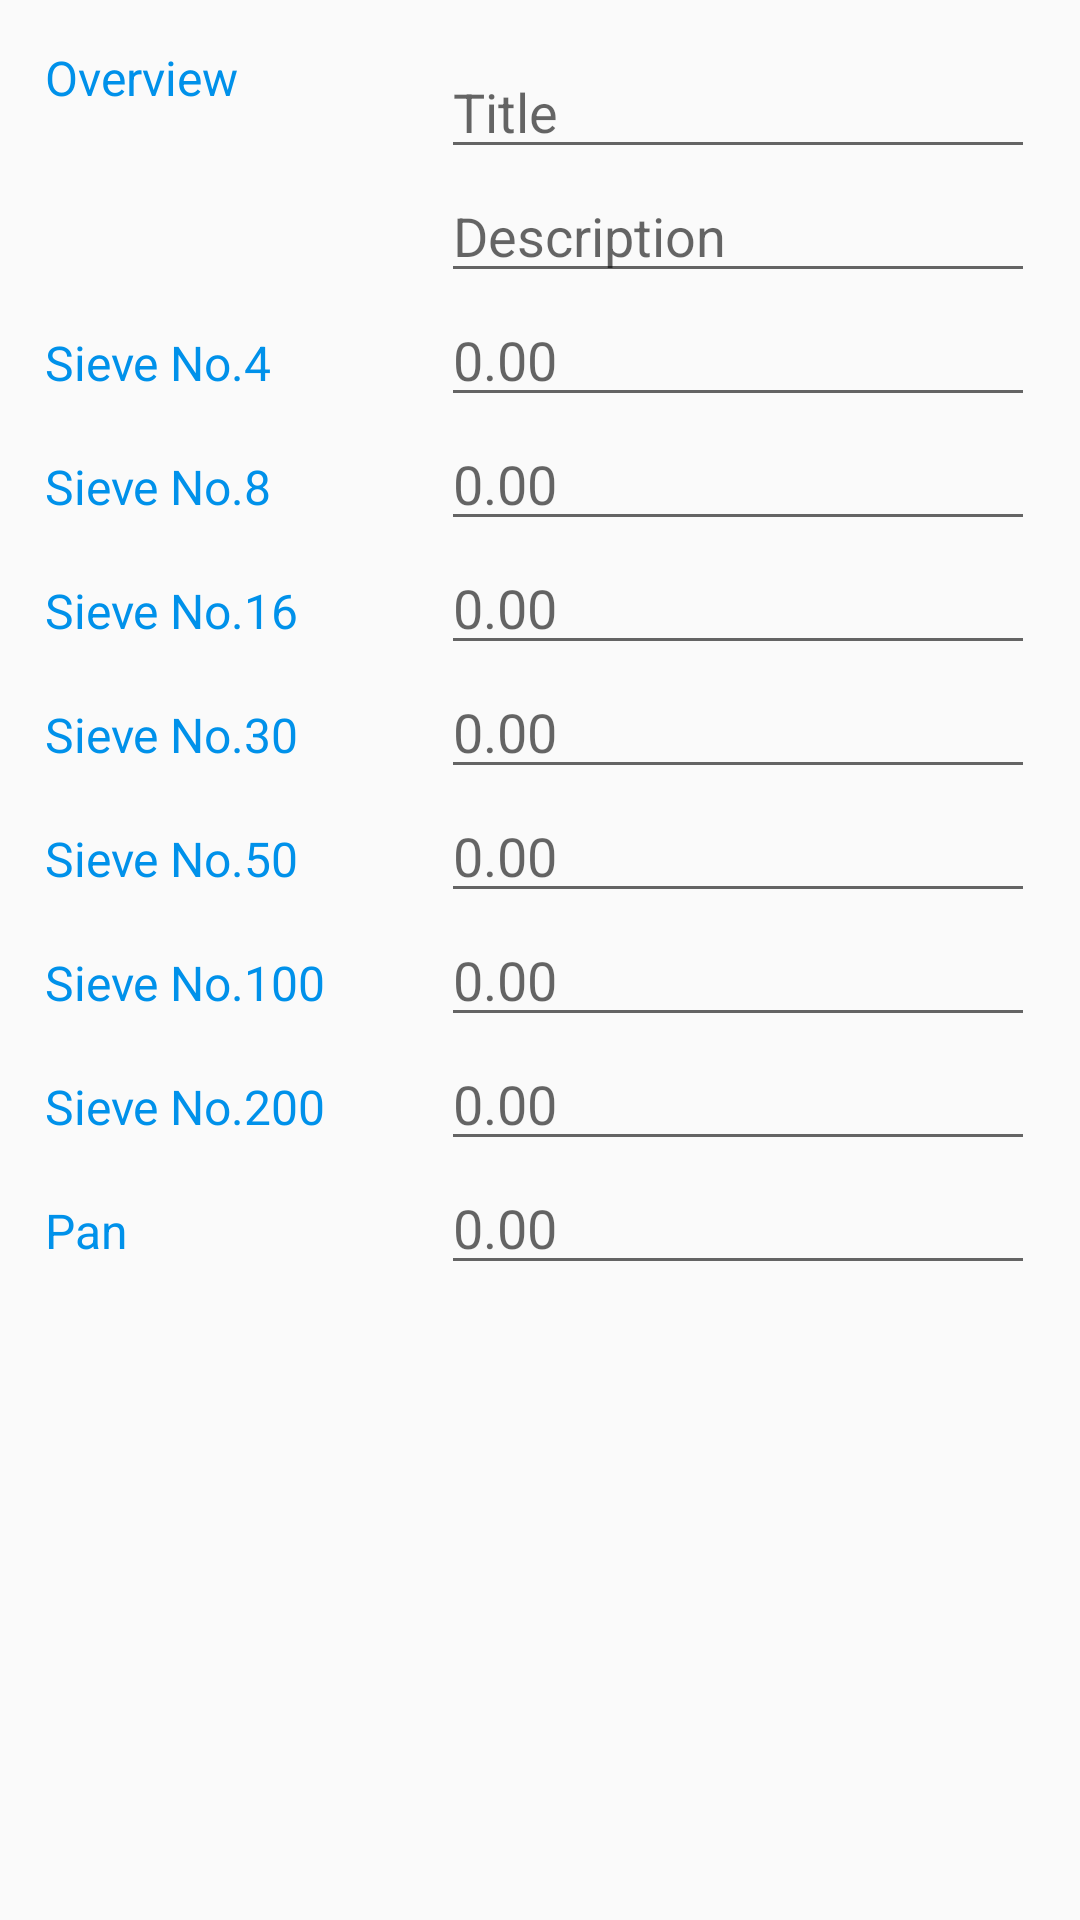

Here is an Android app screen rendered from its layout file. Give the layout XML and the strings, colors and styles it references.
<!-- AndroidManifest.xml: application theme AppTheme -->
<!-- res/layout/activity_data_entry.xml -->
<?xml version="1.0" encoding="utf-8"?>
<LinearLayout xmlns:android="http://schemas.android.com/apk/res/android"
    android:orientation="vertical" android:layout_width="match_parent"
    android:layout_height="match_parent"
    android:padding="15dp">
    <ScrollView
        android:layout_width="match_parent"
        android:layout_height="match_parent">
    <LinearLayout
        android:layout_width="match_parent"
        android:layout_height="match_parent"
        android:orientation="vertical">
    <LinearLayout
        android:layout_width="match_parent"
        android:layout_height="wrap_content"
        android:orientation="horizontal">
        <TextView
            android:text="Overview"
            android:textColor="@color/colorPrimaryDark"
            android:layout_height="wrap_content"
            android:layout_width="0dp"
            android:layout_weight="4"
            android:textSize="16sp"/>
        <LinearLayout
            android:layout_width="0dp"
            android:layout_height="wrap_content"
            android:orientation="vertical"
            android:layout_weight="6">
            <EditText
                android:layout_height="wrap_content"
                android:layout_width="match_parent"
                android:id="@+id/dataTitle"
                android:hint="Title"
                android:imeOptions="actionNext"
                android:inputType="text"
                android:singleLine="true"/>
            <EditText
                android:layout_width="match_parent"
                android:layout_height="wrap_content"
                android:hint="Description"
                android:id="@+id/dataDesc"
                android:imeOptions="actionNext"
                android:inputType="text"/>
        </LinearLayout>

    </LinearLayout>
    <LinearLayout
    android:layout_width="match_parent"
    android:layout_height="wrap_content"
    android:orientation="horizontal">
        <TextView
            android:text="Sieve No.4"
            android:layout_weight="4"
            android:textColor="@color/colorPrimaryDark"
            android:layout_width="0dp"
            android:layout_height="wrap_content"
            android:textSize="16sp"/>
        <EditText
            android:id="@+id/wtRtatSn4"
            android:hint="0.00"
            android:singleLine="true"
            android:imeOptions="actionNext"
            android:layout_width="0dp"
            android:layout_weight="6"
            android:layout_height="wrap_content"
            android:inputType="numberDecimal"/>
    </LinearLayout>
    <LinearLayout
        android:layout_width="match_parent"
        android:layout_height="wrap_content"
        android:orientation="horizontal">
        <TextView
            android:text="Sieve No.8"
            android:layout_weight="4"
            android:textColor="@color/colorPrimaryDark"
            android:layout_width="0dp"
            android:layout_height="wrap_content"
            android:textSize="16sp"/>
        <EditText
            android:id="@+id/wtRtatSn8"
            android:hint="0.00"
            android:singleLine="true"
            android:imeOptions="actionNext"
            android:layout_width="0dp"
            android:layout_weight="6"
            android:layout_height="wrap_content"
            android:inputType="numberDecimal"/>
    </LinearLayout>
    <LinearLayout
        android:layout_width="match_parent"
        android:layout_height="wrap_content"
        android:orientation="horizontal">
        <TextView
            android:text="Sieve No.16"
            android:layout_weight="4"
            android:textColor="@color/colorPrimaryDark"
            android:layout_width="0dp"
            android:layout_height="wrap_content"
            android:textSize="16sp"/>
        <EditText
            android:id="@+id/wtRtatSn16"
            android:hint="0.00"
            android:singleLine="true"
            android:imeOptions="actionNext"
            android:layout_width="0dp"
            android:layout_weight="6"
            android:layout_height="wrap_content"
            android:inputType="numberDecimal"/>
    </LinearLayout>
    <LinearLayout
        android:layout_width="match_parent"
        android:layout_height="wrap_content"
        android:orientation="horizontal">
        <TextView
            android:text="Sieve No.30"
            android:layout_weight="4"
            android:textColor="@color/colorPrimaryDark"
            android:layout_width="0dp"
            android:layout_height="wrap_content"
            android:textSize="16sp"/>
        <EditText
            android:id="@+id/wtRtatSn30"
            android:hint="0.00"
            android:singleLine="true"
            android:imeOptions="actionNext"
            android:layout_width="0dp"
            android:layout_weight="6"
            android:layout_height="wrap_content"
            android:inputType="numberDecimal"/>
    </LinearLayout>
    <LinearLayout
        android:layout_width="match_parent"
        android:layout_height="wrap_content"
        android:orientation="horizontal">
        <TextView
            android:text="Sieve No.50"
            android:layout_weight="4"
            android:textColor="@color/colorPrimaryDark"
            android:layout_width="0dp"
            android:layout_height="wrap_content"
            android:textSize="16sp"/>
        <EditText
            android:id="@+id/wtRtatSn50"
            android:hint="0.00"
            android:singleLine="true"
            android:imeOptions="actionNext"
            android:layout_width="0dp"
            android:layout_weight="6"
            android:layout_height="wrap_content"
            android:inputType="numberDecimal"/>
    </LinearLayout>
    <LinearLayout
        android:layout_width="match_parent"
        android:layout_height="wrap_content"
        android:orientation="horizontal">
        <TextView
            android:text="Sieve No.100"
            android:layout_weight="4"
            android:textColor="@color/colorPrimaryDark"
            android:layout_width="0dp"
            android:layout_height="wrap_content"
            android:textSize="16sp"/>
        <EditText
            android:id="@+id/wtRtatSn100"
            android:hint="0.00"
            android:singleLine="true"
            android:imeOptions="actionNext"
            android:layout_width="0dp"
            android:layout_weight="6"
            android:layout_height="wrap_content"
            android:inputType="numberDecimal"/>
    </LinearLayout>
    <LinearLayout
        android:layout_width="match_parent"
        android:layout_height="wrap_content"
        android:orientation="horizontal">
        <TextView
            android:text="Sieve No.200"
            android:layout_weight="4"
            android:textColor="@color/colorPrimaryDark"
            android:layout_width="0dp"
            android:layout_height="wrap_content"
            android:textSize="16sp"/>
        <EditText
            android:id="@+id/wtRtatSn200"
            android:hint="0.00"
            android:singleLine="true"
            android:imeOptions="actionNext"
            android:layout_width="0dp"
            android:layout_weight="6"
            android:layout_height="wrap_content"
            android:inputType="numberDecimal"/>
    </LinearLayout>
    <LinearLayout
        android:layout_width="match_parent"
        android:layout_height="wrap_content"
        android:orientation="horizontal">
        <TextView
            android:text="Pan"
            android:layout_weight="4"
            android:textColor="@color/colorPrimaryDark"
            android:layout_width="0dp"
            android:layout_height="wrap_content"
            android:textSize="16sp"/>
        <EditText
            android:id="@+id/wtRtatPan"
            android:hint="0.00"
            android:singleLine="true"
            android:layout_width="0dp"
            android:layout_weight="6"
            android:layout_height="wrap_content"
            android:inputType="numberDecimal"/>
    </LinearLayout>
    </LinearLayout>
    </ScrollView>
</LinearLayout>
<!-- resources referenced by this layout -->
<resources>
  <color name="colorPrimaryDark">#0091EA</color>
  <style name="AppTheme" parent="android:style/Theme.Holo.Light.DarkActionBar">
      </style>
</resources>
